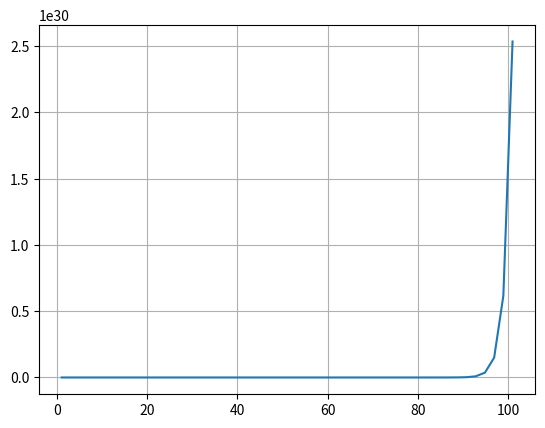

Recreate this plot in Python.
#!/usr/bin/env python
# -*- encoding: utf-8 -*-
"""
@Description todo
@Module function

[redacted]
@Date 2019/9/29
@Version 1.0
"""
from abc import abstractmethod

import numpy as np
from matplotlib import pyplot

pag_rate = 0.04
gem_rate = 0.3
hex_rate = 0.0006


def rate(x, r):
    return 1 - (1 - r) ** x


class F:
    @abstractmethod
    def y(self, x):
        pass


def draw(f, start=0.0, end=100, *args):
    """
    绘制函数图像
    :param f: 函数方法，第一个参数为x
    :param start: 横坐标起点
    :param end: 横坐标终点
    :param args: 函数方法除x外参数
    :return:
    """
    x = np.linspace(start, end)
    pyplot.grid()
    pyplot.plot(x, f(x, *args))
    pyplot.show()


def develop(x, a, r):
    return a * (1 + r) ** x


def draw_dev(a, r, s, l):
    x = np.linspace(s, s + l)
    pyplot.grid()
    pyplot.plot(x, a * (1 + r) ** x)
    pyplot.show()


pyplot.show()

if __name__ == '__main__':
    draw_dev(1, 1, 1, 100)
